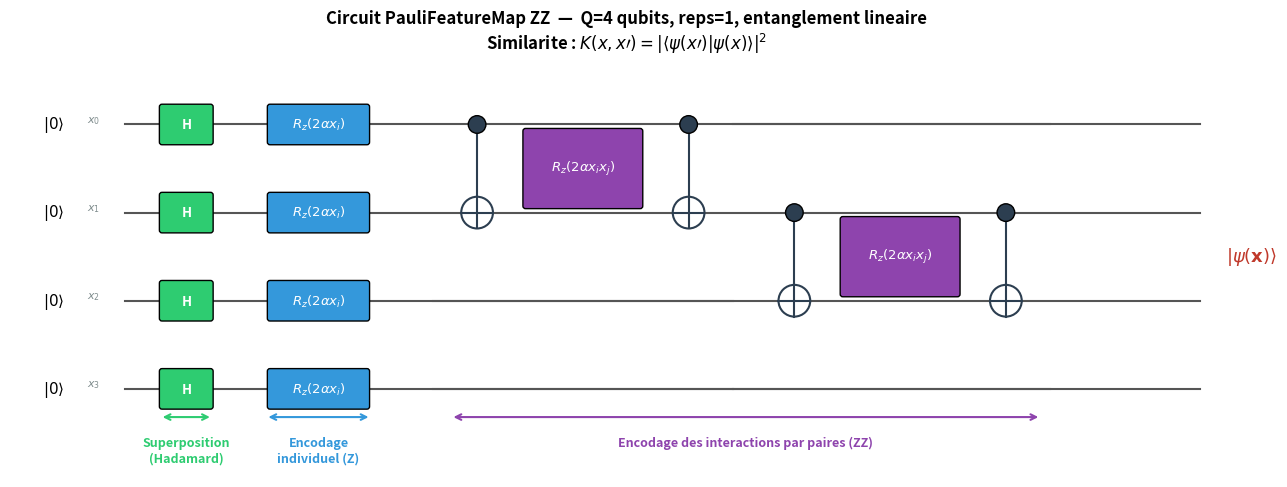
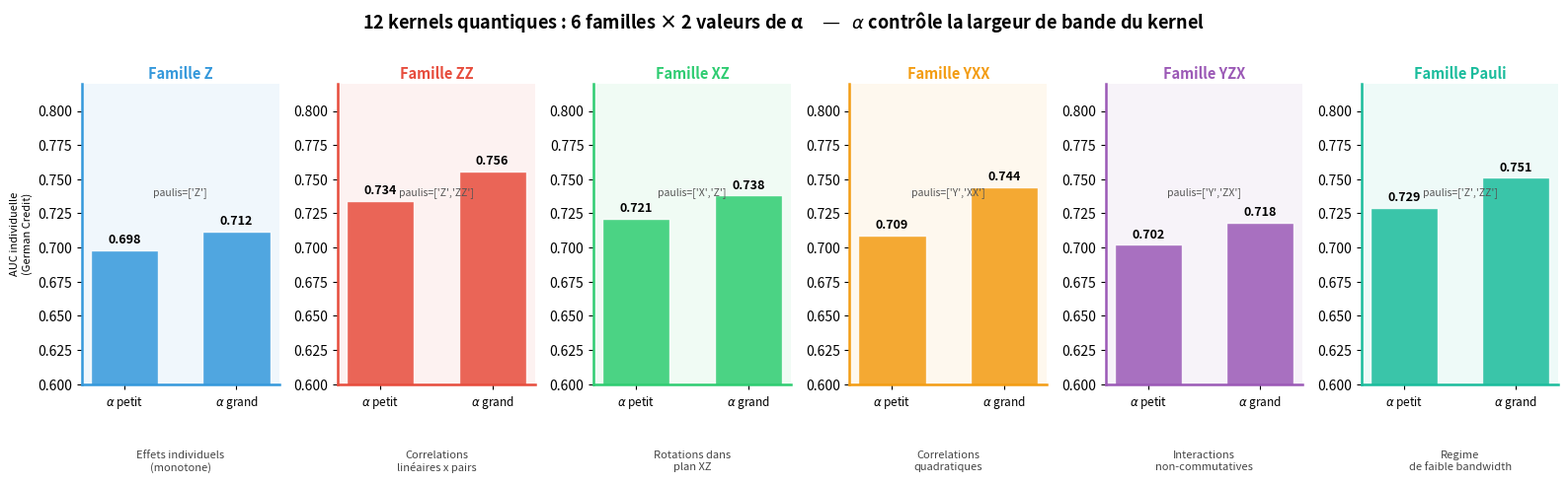

The script that saved these images, in order:
"""
Génère :
  pres_F_circuit.png   — schéma du circuit PauliFeatureMap ZZ (Q=4, reps=1)
  pres_F_kernels.png   — présentation des 12 kernels organisés par famille
"""
import numpy as np
import matplotlib.pyplot as plt
import matplotlib.patches as mpatches
import matplotlib.lines as mlines
from matplotlib.patches import FancyBboxPatch, Circle, FancyArrowPatch
from pathlib import Path

OUT = Path('results/presentation')
OUT.mkdir(parents=True, exist_ok=True)

plt.rcParams.update({
    'font.family': 'sans-serif',
    'figure.dpi': 150,
    'savefig.bbox': 'tight',
})

# ─────────────────────────────────────────────────────────────────────────────
# Figure 1 : Circuit PauliFeatureMap ZZ (Q=4, reps=1) dessiné à la main
# ─────────────────────────────────────────────────────────────────────────────

def gate_box(ax, x, y, label, color='#3498db', textcolor='white', w=0.55, h=0.40):
    box = FancyBboxPatch((x - w/2, y - h/2), w, h,
                         boxstyle="round,pad=0.03",
                         facecolor=color, edgecolor='black', lw=1.0, zorder=3)
    ax.add_patch(box)
    ax.text(x, y, label, ha='center', va='center',
            fontsize=9.5, fontweight='bold', color=textcolor, zorder=4)

def cnot_control(ax, x, y, r=0.10):
    c = Circle((x, y), r, facecolor='#2c3e50', edgecolor='black', lw=1.0, zorder=3)
    ax.add_patch(c)

def cnot_target(ax, x, y, r=0.18):
    c = Circle((x, y), r, facecolor='white', edgecolor='#2c3e50', lw=1.5, zorder=3)
    ax.add_patch(c)
    ax.plot([x-r, x+r], [y, y], color='#2c3e50', lw=1.5, zorder=4)
    ax.plot([x, x], [y-r, y+r], color='#2c3e50', lw=1.5, zorder=4)

def vline(ax, x, y0, y1):
    ax.plot([x, x], [y0, y1], color='#2c3e50', lw=1.5, zorder=2)

fig, ax = plt.subplots(figsize=(13, 5.5))
ax.set_xlim(-0.5, 13.5)
ax.set_ylim(-0.5, 4.2)
ax.axis('off')
ax.set_aspect('equal')

Q = 4
qubit_y = [3.5, 2.5, 1.5, 0.5]
labels_q = [r'$|0\rangle$', r'$|0\rangle$', r'$|0\rangle$', r'$|0\rangle$']
x_labels = [r'$x_0$', r'$x_1$', r'$x_2$', r'$x_3$']

# Lignes de qubits
x_start, x_end = 0.8, 13.0
for yq in qubit_y:
    ax.plot([x_start, x_end], [yq, yq], color='#555', lw=1.5, zorder=1)

# Labels qubit (gauche)
for i, (yq, lq) in enumerate(zip(qubit_y, labels_q)):
    ax.text(0.0, yq, lq, ha='center', va='center', fontsize=11, fontweight='bold')
    ax.text(0.45, yq + 0.05, x_labels[i], ha='center', va='center',
            fontsize=8, color='#7f8c8d', style='italic')

# ── Bloc 1 : Hadamard ────────────────────────────────────────────────────────
x_h = 1.5
for yq in qubit_y:
    gate_box(ax, x_h, yq, 'H', color='#2ecc71', textcolor='white')

# ── Bloc 2 : RZ individuels (Z encoding) ─────────────────────────────────────
x_rz1 = 3.0
for i, yq in enumerate(qubit_y):
    gate_box(ax, x_rz1, yq, r'$R_z(2\alpha x_i)$', color='#3498db',
             textcolor='white', w=1.1)

# ── Bloc 3 : Entrelacement ZZ — paire (Q0, Q1) ───────────────────────────────
x_cx1a = 4.8
cnot_control(ax, x_cx1a, qubit_y[0])
cnot_target(ax, x_cx1a, qubit_y[1])
vline(ax, x_cx1a, qubit_y[1], qubit_y[0])

x_rzz1 = 6.0
gate_box(ax, x_rzz1, (qubit_y[0]+qubit_y[1])/2,
         r'$R_z(2\alpha x_i x_j)$', color='#8e44ad', textcolor='white', w=1.3, h=0.85)

x_cx1b = 7.2
cnot_control(ax, x_cx1b, qubit_y[0])
cnot_target(ax, x_cx1b, qubit_y[1])
vline(ax, x_cx1b, qubit_y[1], qubit_y[0])

# Lignes autour du bloc RZZ paire 0-1
for yq in [qubit_y[2], qubit_y[3]]:
    ax.plot([4.3, 7.7], [yq, yq], color='#555', lw=1.5, zorder=1)

# ── Bloc 4 : Entrelacement ZZ — paire (Q1, Q2) ───────────────────────────────
x_cx2a = 8.4
cnot_control(ax, x_cx2a, qubit_y[1])
cnot_target(ax, x_cx2a, qubit_y[2])
vline(ax, x_cx2a, qubit_y[2], qubit_y[1])

x_rzz2 = 9.6
gate_box(ax, x_rzz2, (qubit_y[1]+qubit_y[2])/2,
         r'$R_z(2\alpha x_i x_j)$', color='#8e44ad', textcolor='white', w=1.3, h=0.85)

x_cx2b = 10.8
cnot_control(ax, x_cx2b, qubit_y[1])
cnot_target(ax, x_cx2b, qubit_y[2])
vline(ax, x_cx2b, qubit_y[2], qubit_y[1])

# Lignes autour du bloc RZZ paire 1-2
for yq in [qubit_y[0], qubit_y[3]]:
    ax.plot([7.7, 11.3], [yq, yq], color='#555', lw=1.5, zorder=1)

# ── Sortie ────────────────────────────────────────────────────────────────────
ax.text(13.3, 2.0, r'$|\psi(\mathbf{x})\rangle$',
        ha='left', va='center', fontsize=13, color='#c0392b', fontweight='bold')

# ── Annotations des blocs ─────────────────────────────────────────────────────
def bracket(ax, x0, x1, y, label, color):
    dy = -0.32
    ax.annotate('', xy=(x0, y+dy), xytext=(x1, y+dy),
                arrowprops=dict(arrowstyle='<->', color=color, lw=1.5))
    ax.text((x0+x1)/2, y+dy-0.22, label, ha='center', va='top',
            fontsize=9, color=color, fontweight='bold')

bracket(ax, 1.2, 1.8, qubit_y[3], 'Superposition\n(Hadamard)', '#2ecc71')
bracket(ax, 2.4, 3.6, qubit_y[3], 'Encodage\nindividuel (Z)', '#3498db')
bracket(ax, 4.5, 11.2, qubit_y[3], 'Encodage des interactions par paires (ZZ)', '#8e44ad')

ax.set_title(
    'Circuit PauliFeatureMap ZZ  —  Q=4 qubits, reps=1, entanglement lineaire\n'
    r'Similarite : $K(x,x\prime)=|\langle\psi(x\prime)|\psi(x)\rangle|^2$',
    fontsize=12, fontweight='bold', pad=10
)

plt.tight_layout()
plt.savefig(OUT / 'pres_F_circuit.png', dpi=150)
plt.close()
print('Circuit done')

# ─────────────────────────────────────────────────────────────────────────────
# Figure 2 : Les 12 kernels — organisation par famille et alpha
# ─────────────────────────────────────────────────────────────────────────────
families = [
    {
        'name': 'Famille Z',
        'paulis': "paulis=['Z']",
        'desc': 'Encodage\nindividuel seul',
        'kernels': [('Z, α=1.0', 0.698), ('Z, α=3.0', 0.712)],
        'color': '#3498db',
        'capture': 'Effets individuels\n(monotone)',
    },
    {
        'name': 'Famille ZZ',
        'paulis': "paulis=['Z','ZZ']",
        'desc': 'Individuel +\ninteractions paires',
        'kernels': [('ZZ, α=1.0', 0.734), ('ZZ, α=4.0', 0.756)],
        'color': '#e74c3c',
        'capture': 'Correlations\nlinéaires x pairs',
    },
    {
        'name': 'Famille XZ',
        'paulis': "paulis=['X','Z']",
        'desc': 'Encodage\nmixte X+Z',
        'kernels': [('XZ, α=0.5', 0.721), ('XZ, α=2.5', 0.738)],
        'color': '#2ecc71',
        'capture': 'Rotations dans\nplan XZ',
    },
    {
        'name': 'Famille YXX',
        'paulis': "paulis=['Y','XX']",
        'desc': 'Y individuel +\ninteractions XX',
        'kernels': [('YXX, α=0.6', 0.709), ('YXX, α=3.0', 0.744)],
        'color': '#f39c12',
        'capture': 'Correlations\nquadratiques',
    },
    {
        'name': 'Famille YZX',
        'paulis': "paulis=['Y','ZX']",
        'desc': 'Interactions\nà 3 corps',
        'kernels': [('YZX, α=0.6', 0.702), ('YZX, α=3.0', 0.718)],
        'color': '#9b59b6',
        'capture': 'Interactions\nnon-commutatives',
    },
    {
        'name': 'Famille Pauli',
        'paulis': "paulis=['Z','ZZ']",
        'desc': 'ZZ à alpha\nplus faible',
        'kernels': [('Pauli, α=0.6', 0.729), ('Pauli, α=2.5', 0.751)],
        'color': '#1abc9c',
        'capture': 'Regime\nde faible bandwidth',
    },
]

fig, axes = plt.subplots(1, 6, figsize=(16, 5))
fig.suptitle(
    '12 kernels quantiques : 6 familles × 2 valeurs de α   '
    r'  —   $\alpha$ contrôle la largeur de bande du kernel',
    fontsize=13, fontweight='bold', y=1.01
)

for ax, fam in zip(axes, families):
    ks = [k[0] for k in fam['kernels']]
    vs = [k[1] for k in fam['kernels']]
    bars = ax.bar([0, 1], vs, color=fam['color'], alpha=0.85,
                  edgecolor='white', width=0.6)
    for bar, val in zip(bars, vs):
        ax.text(bar.get_x() + bar.get_width()/2, bar.get_height() + 0.003,
                f'{val:.3f}', ha='center', va='bottom', fontsize=9, fontweight='bold')

    ax.set_xticks([0, 1])
    ax.set_xticklabels([r'$\alpha$ petit', r'$\alpha$ grand'], fontsize=8.5)
    ax.set_ylim(0.60, 0.82)
    ax.set_ylabel('AUC individuelle\n(German Credit)' if ax == axes[0] else '', fontsize=8)
    ax.set_title(fam['name'], fontsize=10.5, fontweight='bold',
                 color=fam['color'], pad=4)

    # Zone de fond colorée
    for spine in ax.spines.values():
        spine.set_edgecolor(fam['color'])
        spine.set_linewidth(1.8)
    ax.set_facecolor(fam['color'] + '12')

    # Circuit Pauli en bas
    ax.text(0.5, 0.62, fam['paulis'], ha='center', va='bottom',
            fontsize=7.5, color='#555', style='italic',
            transform=ax.get_xaxis_transform())

    # Ce que capture la famille
    ax.text(0.5, -0.22, fam['capture'], ha='center', va='top',
            fontsize=8, color='#444',
            transform=ax.transAxes)

    ax.spines['top'].set_visible(False)
    ax.spines['right'].set_visible(False)

plt.tight_layout()
plt.savefig(OUT / 'pres_F_kernels.png', dpi=150)
plt.close()
print('Kernels done')

print('Figures sauvegardees dans', OUT)
